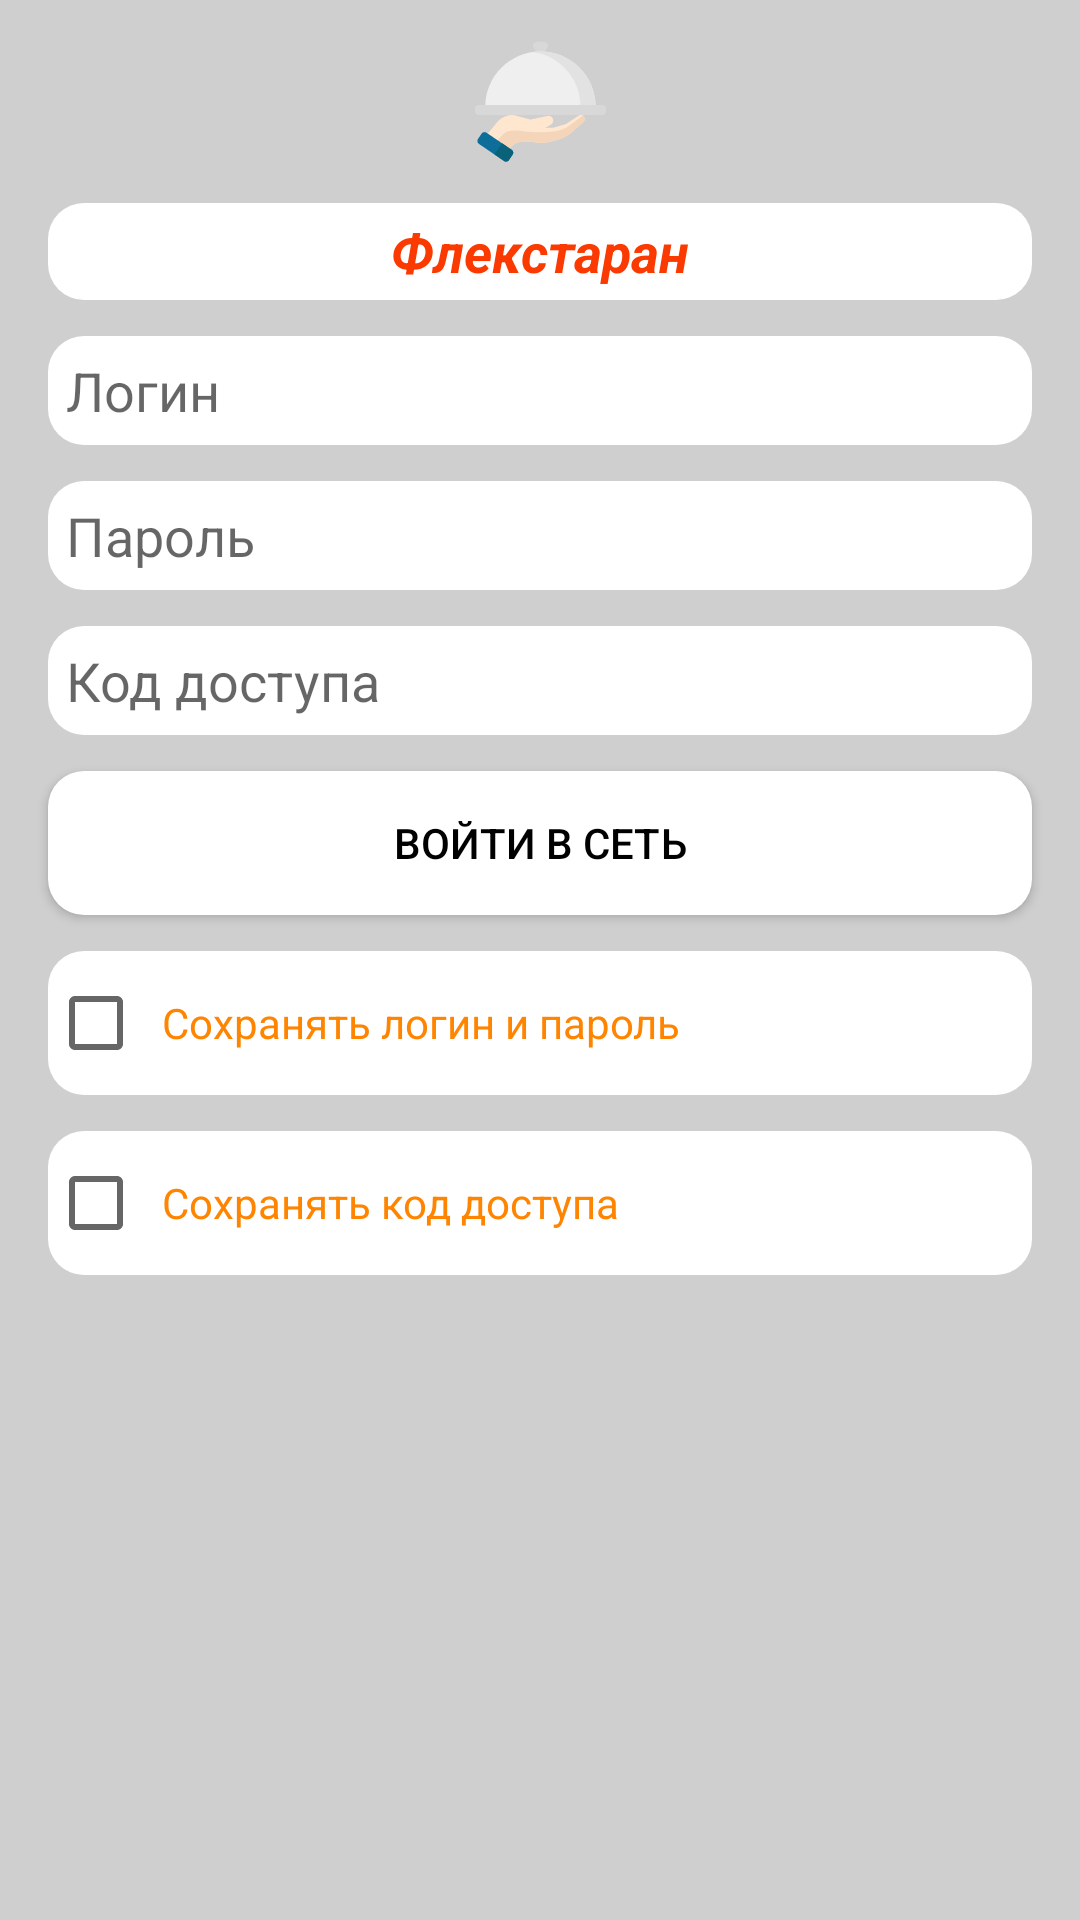

Write the Android layout XML for this screen, with the resource values it uses.
<!-- AndroidManifest.xml: activity theme Theme.RestaurantHelper -->
<!-- res/layout/activity_login.xml -->
<?xml version="1.0" encoding="utf-8"?>
<androidx.constraintlayout.widget.ConstraintLayout xmlns:android="http://schemas.android.com/apk/res/android"
    xmlns:app="http://schemas.android.com/apk/res-auto"
    xmlns:tools="http://schemas.android.com/tools"
    android:layout_width="match_parent"
    android:layout_height="match_parent"
    tools:context=".LoginActivity">

    <CheckBox
        android:id="@+id/checkBoxCode"
        android:layout_width="0dp"
        android:layout_height="wrap_content"
        android:layout_marginTop="12dp"
        android:background="@drawable/textholdrer"
        android:text="@string/checkbox1"
        android:textColor="@color/mainorange"
        app:layout_constraintEnd_toEndOf="@+id/etCode"
        app:layout_constraintHorizontal_bias="0.0"
        app:layout_constraintStart_toStartOf="@+id/etCode"
        app:layout_constraintTop_toBottomOf="@+id/checkBoxLogin" />

    <EditText
        android:id="@+id/etCode"
        android:layout_width="0dp"
        android:layout_height="wrap_content"
        android:layout_marginStart="16dp"
        android:layout_marginTop="12dp"
        android:layout_marginEnd="16dp"
        android:background="@drawable/textholdrer"
        android:ems="10"
        android:hint="@string/checkbox2"
        android:inputType="textPassword"
        app:layout_constraintEnd_toEndOf="parent"
        app:layout_constraintHorizontal_bias="0.0"
        app:layout_constraintStart_toStartOf="parent"
        app:layout_constraintTop_toBottomOf="@+id/etPassword" />

    <ImageView
        android:id="@+id/imageView2"
        android:layout_width="0dp"
        android:layout_height="0dp"
        android:layout_marginStart="12dp"
        android:layout_marginTop="12dp"
        android:layout_marginEnd="12dp"
        android:layout_marginBottom="12dp"
        android:src="@drawable/ic_sticon"
        app:layout_constraintBottom_toTopOf="@+id/textView2"
        app:layout_constraintEnd_toEndOf="parent"
        app:layout_constraintStart_toStartOf="parent"
        app:layout_constraintTop_toTopOf="parent" />

    <TextView
        android:id="@+id/textView2"
        android:layout_width="0dp"
        android:layout_height="wrap_content"
        android:layout_marginStart="16dp"
        android:layout_marginEnd="16dp"
        android:layout_marginBottom="540dp"
        android:background="@drawable/frame"
        android:text="@string/restname"
        android:textAlignment="center"
        android:textAllCaps="false"
        android:textColor="@color/redorange"
        android:textSize="18sp"
        android:textStyle="bold|italic"
        app:layout_constraintBottom_toBottomOf="parent"
        app:layout_constraintEnd_toEndOf="parent"
        app:layout_constraintStart_toStartOf="parent" />

    <EditText
        android:id="@+id/etLogin"
        android:layout_width="0dp"
        android:layout_height="wrap_content"
        android:layout_marginStart="16dp"
        android:layout_marginTop="12dp"
        android:layout_marginEnd="16dp"
        android:background="@drawable/textholdrer"
        android:ems="10"
        android:hint="@string/etlogin1"
        android:inputType="textPersonName"
        app:layout_constraintEnd_toEndOf="parent"
        app:layout_constraintStart_toStartOf="parent"
        app:layout_constraintTop_toBottomOf="@+id/textView2" />

    <EditText
        android:id="@+id/etPassword"
        android:layout_width="0dp"
        android:layout_height="wrap_content"
        android:layout_marginStart="16dp"
        android:layout_marginTop="12dp"
        android:layout_marginEnd="16dp"
        android:background="@drawable/textholdrer"
        android:ems="10"
        android:hint="@string/etlogin2"
        android:inputType="textPassword"
        app:layout_constraintEnd_toEndOf="parent"
        app:layout_constraintStart_toStartOf="parent"
        app:layout_constraintTop_toBottomOf="@+id/etLogin" />

    <Button
        android:id="@+id/button"
        android:layout_width="0dp"
        android:layout_height="wrap_content"
        android:layout_marginStart="16dp"
        android:layout_marginTop="12dp"
        android:layout_marginEnd="16dp"
        android:background="@drawable/frame"
        android:onClick="connect"
        android:text="@string/etlogin3"
        app:layout_constraintEnd_toEndOf="parent"
        app:layout_constraintHorizontal_bias="0.498"
        app:layout_constraintStart_toStartOf="parent"
        app:layout_constraintTop_toBottomOf="@+id/etCode" />

    <CheckBox
        android:id="@+id/checkBoxLogin"
        android:layout_width="0dp"
        android:layout_height="wrap_content"
        android:layout_marginTop="12dp"
        android:background="@drawable/textholdrer"
        android:text="@string/checkbox3"
        android:textColor="@color/mainorange"
        app:layout_constraintEnd_toEndOf="@+id/etCode"
        app:layout_constraintHorizontal_bias="0.0"
        app:layout_constraintStart_toStartOf="@+id/etCode"
        app:layout_constraintTop_toBottomOf="@+id/button" />

</androidx.constraintlayout.widget.ConstraintLayout>
<!-- resources referenced by this layout -->
<resources>
  <color name="mainorange">#FF8400</color>
  <color name="redorange">#FA3A00</color>
  <!-- drawable frame (drawable) -->
  <?xml version="1.0" encoding="utf-8"?>
  <shape xmlns:android="http://schemas.android.com/apk/res/android" android:shape="rectangle">
      <solid android:color="@color/white" />
      <padding android:left="4dp"
          android:top="4dp"
          android:right="4dp"
          android:bottom="4dp" />
      <corners android:radius="12dp" />
  </shape>
  <!-- drawable ic_sticon: vector/xml drawable (drawable, 2868 chars, omitted) -->
  <!-- drawable textholdrer (drawable) -->
  <?xml version="1.0" encoding="utf-8"?>
  <shape xmlns:android="http://schemas.android.com/apk/res/android" android:shape="rectangle">
      <solid android:color="@color/white" />
      <padding android:left="6dp"
          android:top="6dp"
          android:right="6dp"
          android:bottom="6dp" />
      <corners android:radius="12dp" />
  
  
  </shape>
  <string name="checkbox1">Сохранять код доступа</string>
  <string name="checkbox2">Код доступа</string>
  <string name="checkbox3">Сохранять логин и пароль</string>
  <string name="etlogin1">Логин</string>
  <string name="etlogin2">Пароль</string>
  <string name="etlogin3">Войти в сеть</string>
  <string name="restname">Флекстаран</string>
  <style name="Theme.RestaurantHelper" parent="Theme.MaterialComponents.DayNight.DarkActionBar">
          
          <item name="colorPrimary">#FF9900</item>
          <item name="colorPrimaryVariant">#FF5900</item>
          <item name="colorOnPrimary">@color/white</item>
          <item name="android:colorAccent">@color/mainorange</item>
          
          <item name="colorSecondary">@color/light</item>
          <item name="colorSecondaryVariant">@color/dark</item>
          <item name="colorOnSecondary">@color/black</item>
          
          <item name="android:statusBarColor">@color/mainorange</item>
          
          <item name="android:textColor">@color/black</item>
          <item name="android:windowBackground">@color/gray</item>
      </style>
  <color name="white">#FFFFFFFF</color>
  <color name="light">#FFAF58</color>
  <color name="dark">#B34800</color>
  <color name="black">#FF000000</color>
  <color name="gray">#CFCFCF</color>
</resources>
